5-way image classification set "dataBalenced" from GitHub (Craig47313/skRL); label vocabulary: bishop, king, knight, player, queen.

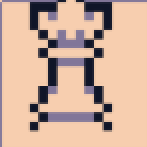
Label: queen

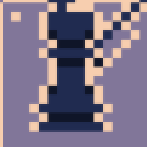
Label: player

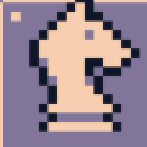
Label: knight

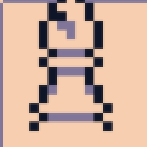
Label: bishop

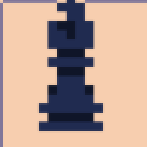
Label: player

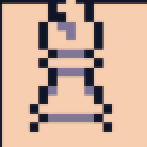
Label: bishop
